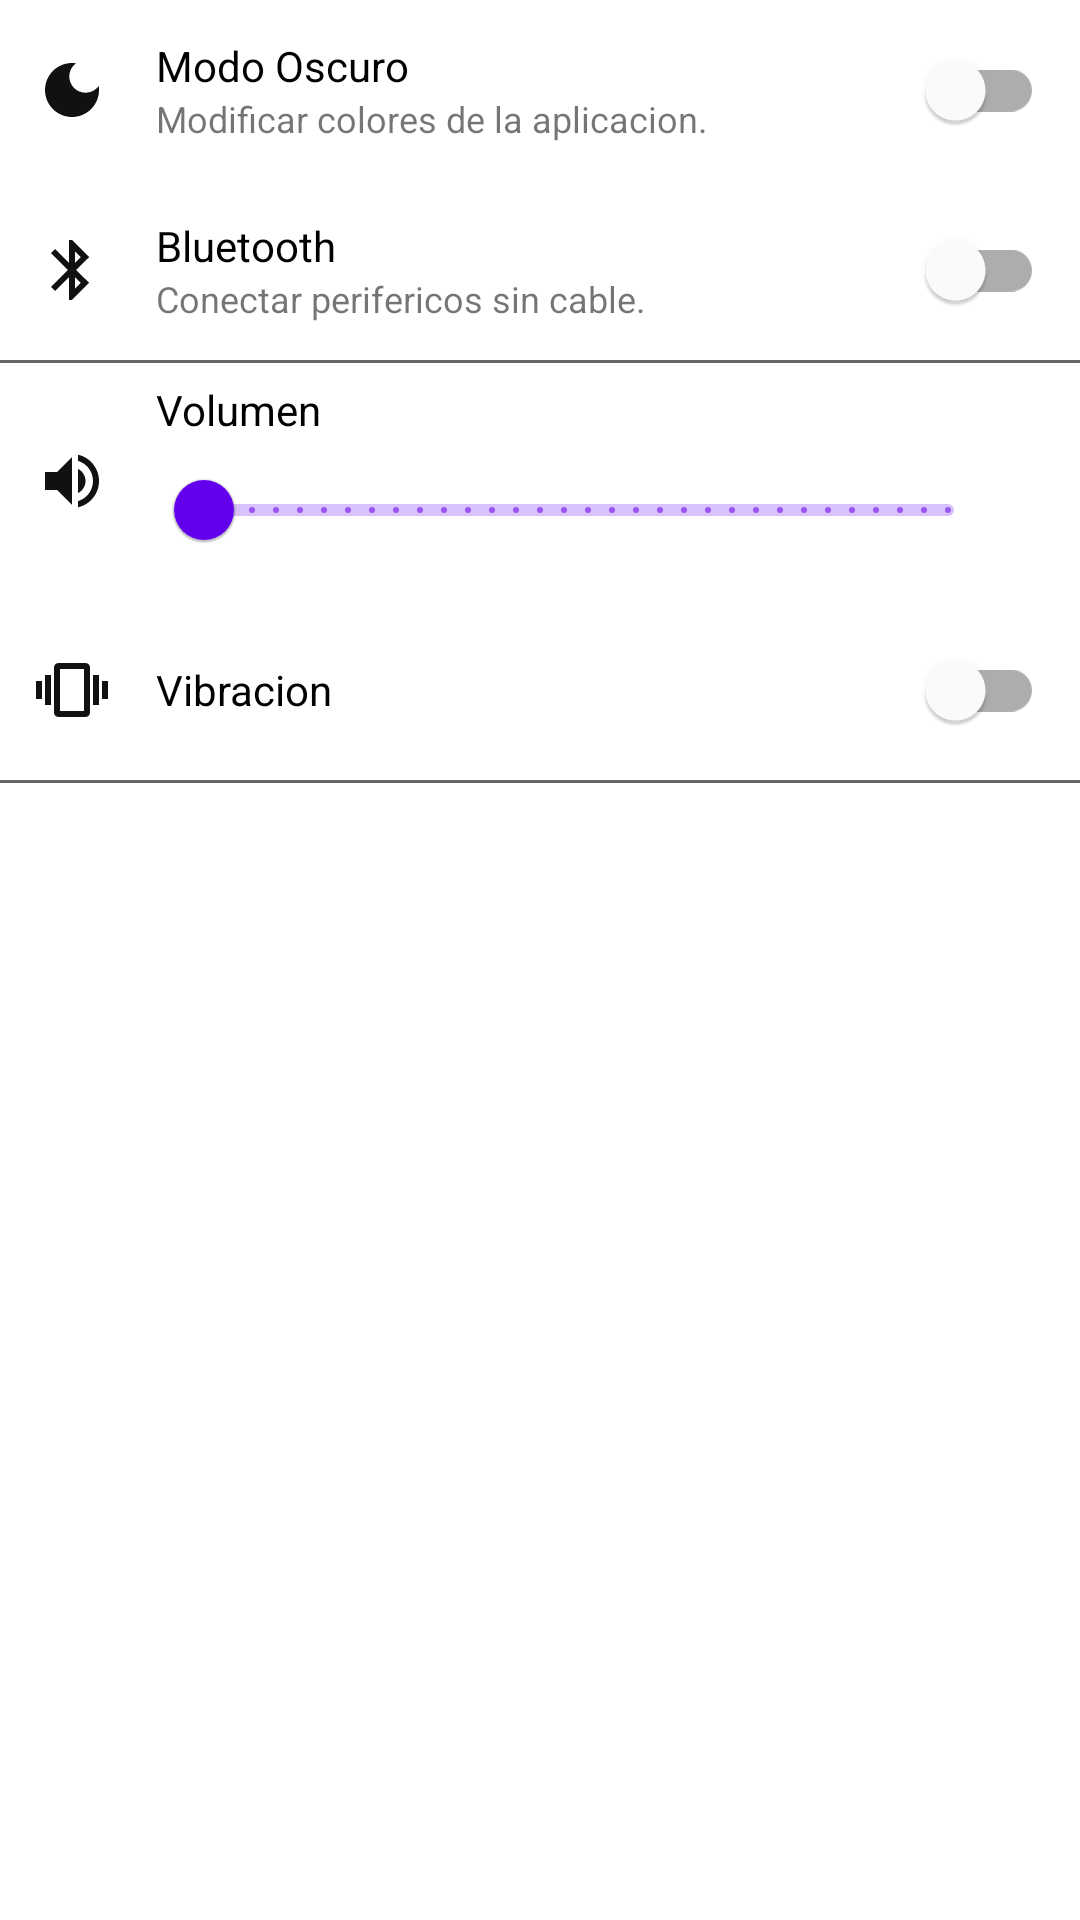

Produce the Android XML layout that renders to this screen, including the resource entries it uses.
<!-- AndroidManifest.xml: application theme Theme.AppComidaa -->
<!-- res/layout/fragment_profile.xml -->
<?xml version="1.0" encoding="utf-8"?>
<LinearLayout xmlns:android="http://schemas.android.com/apk/res/android"
    xmlns:app="http://schemas.android.com/apk/res-auto"
    android:layout_width="match_parent"
    android:layout_height="match_parent"
    android:orientation="vertical">

    <LinearLayout
        android:layout_width="match_parent"
        android:layout_height="wrap_content"
        android:gravity="center"
        android:paddingHorizontal="12dp"
        android:paddingVertical="6dp">

        <ImageView
            android:layout_width="wrap_content"
            android:layout_height="wrap_content"
            android:src="@drawable/ic_darkmode"
            android:tint="@color/ic_tint"/>

        <LinearLayout
            android:layout_width="wrap_content"
            android:layout_height="wrap_content"
            android:layout_weight="1"
            android:orientation="vertical"
            android:paddingHorizontal="16dp">

            <TextView
                android:layout_width="wrap_content"
                android:layout_height="wrap_content"
                android:text="Modo Oscuro"
                android:textColor="@color/tittle_settings" />

            <TextView
                android:layout_width="wrap_content"
                android:layout_height="wrap_content"
                android:text="Modificar colores de la aplicacion."
                android:textSize="12dp" />

        </LinearLayout>

        <com.google.android.material.switchmaterial.SwitchMaterial
            android:id="@+id/switchDarkMode"
            android:layout_width="wrap_content"
            android:layout_height="wrap_content" />
    </LinearLayout>

    <LinearLayout
        android:layout_width="match_parent"
        android:layout_height="wrap_content"
        android:gravity="center"
        android:paddingHorizontal="12dp"
        android:paddingVertical="6dp">

        <ImageView
            android:layout_width="wrap_content"
            android:layout_height="wrap_content"
            android:src="@drawable/ic_bluetooth"
            android:tint="@color/ic_tint"/>

        <LinearLayout
            android:layout_width="wrap_content"
            android:layout_height="wrap_content"
            android:layout_weight="1"
            android:orientation="vertical"
            android:paddingHorizontal="16dp">

            <TextView
                android:layout_width="wrap_content"
                android:layout_height="wrap_content"
                android:text="Bluetooth"
                android:textColor="@color/tittle_settings" />

            <TextView
                android:layout_width="wrap_content"
                android:layout_height="wrap_content"
                android:text="Conectar perifericos sin cable."
                android:textSize="12dp" />

        </LinearLayout>

        <com.google.android.material.switchmaterial.SwitchMaterial
            android:id="@+id/switchBluetooth"
            android:layout_width="wrap_content"
            android:layout_height="wrap_content" />
    </LinearLayout>

    <com.google.android.material.divider.MaterialDivider
        android:layout_width="match_parent"
        android:layout_height="1dp"
        app:dividerColor="@color/grey" />

    <LinearLayout
        android:layout_width="match_parent"
        android:layout_height="wrap_content"
        android:gravity="center"
        android:paddingHorizontal="12dp"
        android:paddingVertical="6dp">

        <ImageView
            android:layout_width="wrap_content"
            android:layout_height="wrap_content"
            android:src="@drawable/ic_volume"
            android:tint="@color/ic_tint"/>

        <LinearLayout
            android:layout_width="wrap_content"
            android:layout_height="wrap_content"
            android:layout_weight="1"
            android:orientation="vertical"
            android:paddingHorizontal="16dp">

            <TextView
                android:layout_width="wrap_content"
                android:layout_height="wrap_content"
                android:text="Volumen"
                android:textColor="@color/tittle_settings" />

            <com.google.android.material.slider.RangeSlider
                android:id="@+id/rsVolume"
                android:layout_width="match_parent"
                android:layout_height="wrap_content"
                android:stepSize="1"
                android:valueFrom="0"
                android:valueTo="100" />

        </LinearLayout>

    </LinearLayout>

    <LinearLayout
        android:layout_width="match_parent"
        android:layout_height="wrap_content"
        android:gravity="center"
        android:paddingHorizontal="12dp"
        android:paddingVertical="6dp">

        <ImageView
            android:layout_width="wrap_content"
            android:layout_height="wrap_content"
            android:src="@drawable/ic_vibration"
            android:tint="@color/ic_tint"/>

        <TextView
            android:layout_width="wrap_content"
            android:layout_height="wrap_content"
            android:layout_weight="1"
            android:paddingHorizontal="16dp"
            android:text="Vibracion"
            android:textColor="@color/tittle_settings" />

        <com.google.android.material.switchmaterial.SwitchMaterial
            android:id="@+id/switchVibration"
            android:layout_width="wrap_content"
            android:layout_height="wrap_content" />
    </LinearLayout>

    <com.google.android.material.divider.MaterialDivider
        android:layout_width="match_parent"
        android:layout_height="1dp"
        app:dividerColor="@color/grey" />

</LinearLayout>
<!-- resources referenced by this layout -->
<resources>
  <color name="grey">#666666</color>
  <color name="ic_tint">#111111</color>
  <color name="tittle_settings">#FF000000</color>ic_tint
  <!-- drawable ic_bluetooth (drawable) -->
  <vector xmlns:android="http://schemas.android.com/apk/res/android" android:height="24dp" android:tint="#222222" android:viewportHeight="24" android:viewportWidth="24" android:width="24dp">
        
      <path android:fillColor="@android:color/white" android:pathData="M17.71,7.71L12,2h-1v7.59L6.41,5 5,6.41 10.59,12 5,17.59 6.41,19 11,14.41L11,22h1l5.71,-5.71 -4.3,-4.29 4.3,-4.29zM13,5.83l1.88,1.88L13,9.59L13,5.83zM14.88,16.29L13,18.17v-3.76l1.88,1.88z"/>
      
  </vector>
  <!-- drawable ic_darkmode (drawable) -->
  <vector xmlns:android="http://schemas.android.com/apk/res/android" android:height="24dp" android:tint="#222222" android:viewportHeight="24" android:viewportWidth="24" android:width="24dp">
        
      <path android:fillColor="@android:color/white" android:pathData="M12,3c-4.97,0 -9,4.03 -9,9s4.03,9 9,9s9,-4.03 9,-9c0,-0.46 -0.04,-0.92 -0.1,-1.36c-0.98,1.37 -2.58,2.26 -4.4,2.26c-2.98,0 -5.4,-2.42 -5.4,-5.4c0,-1.81 0.89,-3.42 2.26,-4.4C12.92,3.04 12.46,3 12,3L12,3z"/>
      
  </vector>
  <!-- drawable ic_vibration (drawable) -->
  <vector xmlns:android="http://schemas.android.com/apk/res/android" android:height="24dp" android:tint="#222222" android:viewportHeight="24" android:viewportWidth="24" android:width="24dp">
        
      <path android:fillColor="@android:color/white" android:pathData="M0,15h2L2,9L0,9v6zM3,17h2L5,7L3,7v10zM22,9v6h2L24,9h-2zM19,17h2L21,7h-2v10zM16.5,3h-9C6.67,3 6,3.67 6,4.5v15c0,0.83 0.67,1.5 1.5,1.5h9c0.83,0 1.5,-0.67 1.5,-1.5v-15c0,-0.83 -0.67,-1.5 -1.5,-1.5zM16,19L8,19L8,5h8v14z"/>
      
  </vector>
  <!-- drawable ic_volume (drawable) -->
  <vector xmlns:android="http://schemas.android.com/apk/res/android" android:autoMirrored="true" android:height="24dp" android:tint="#222222" android:viewportHeight="24" android:viewportWidth="24" android:width="24dp">
        
      <path android:fillColor="@android:color/white" android:pathData="M3,9v6h4l5,5L12,4L7,9L3,9zM16.5,12c0,-1.77 -1.02,-3.29 -2.5,-4.03v8.05c1.48,-0.73 2.5,-2.25 2.5,-4.02zM14,3.23v2.06c2.89,0.86 5,3.54 5,6.71s-2.11,5.85 -5,6.71v2.06c4.01,-0.91 7,-4.49 7,-8.77s-2.99,-7.86 -7,-8.77z"/>
      
  </vector>
  <style name="Theme.AppComidaa" parent="Theme.MaterialComponents.DayNight.NoActionBar" />
</resources>
